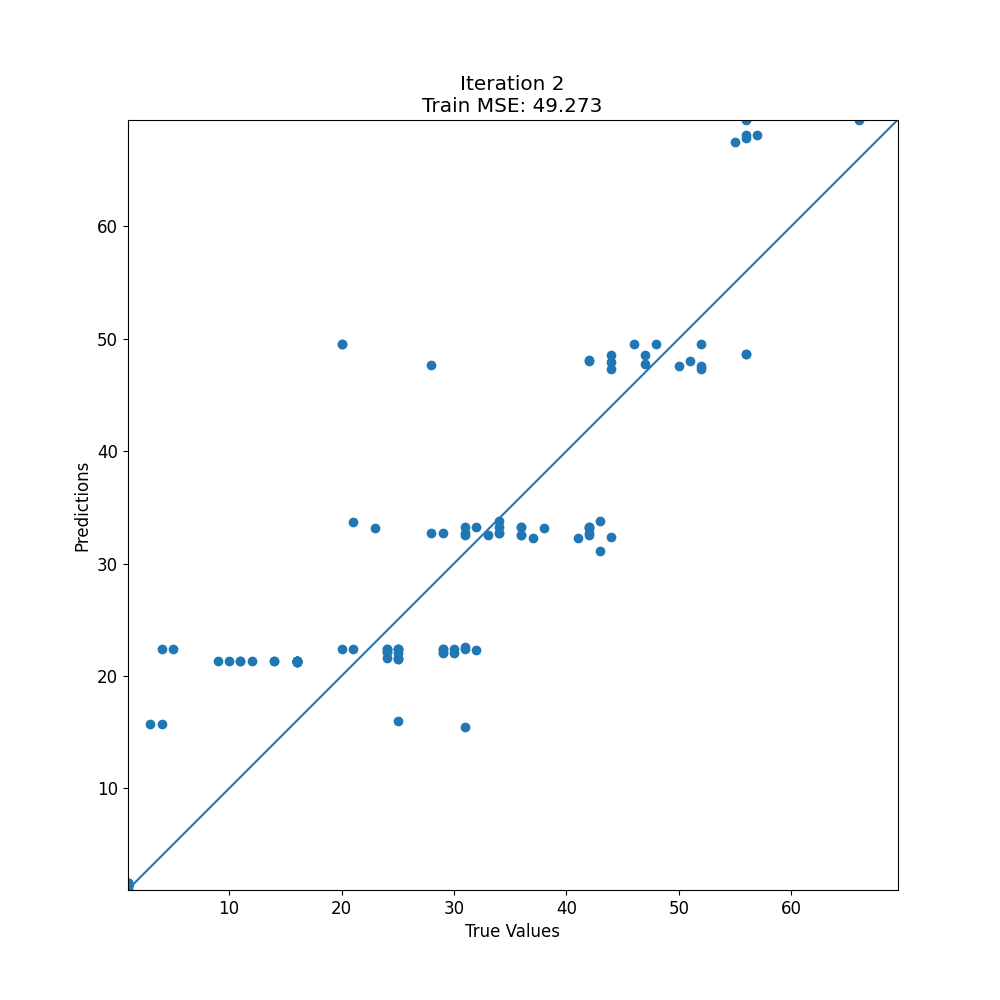

Data behind this chart, as committed beside it:
target, prediction
1, 0.9698
31, 22.44
42, 33.27
55, 67.5
20, 49.52
3, 15.7
29, 32.69
36, 33.22
1, 1.497
1, 1.508
25, 21.64
33, 32.52
48, 49.5
1, 1.56
29, 22.1
42, 33.14
1, 1.56
29, 22.43
42, 32.51
56, 48.63
1, 1.429
16, 21.29
1, 1.429
16, 21.29
1, 1.429
16, 21.29
1, 1.429
1, 1.429
1, 1.506
25, 15.99
32, 22.32
44, 48.59
56, 68.09
21, 33.73
1, 1.508
25, 22.39
36, 32.52
51, 47.99
66, 69.45
1, 1.497
24, 22.11
37, 32.27
52, 49.56
1, 1.508
25, 22.43
34, 33.75
47, 47.72
1, 1.57
30, 22.04
44, 32.36
1, 1.429
16, 21.26
1, 1.429
16, 21.28
1, 1.429
11, 21.3
1, 1.429
16, 21.28
1, 1.429
1, 0.9664
... 89 more rows
